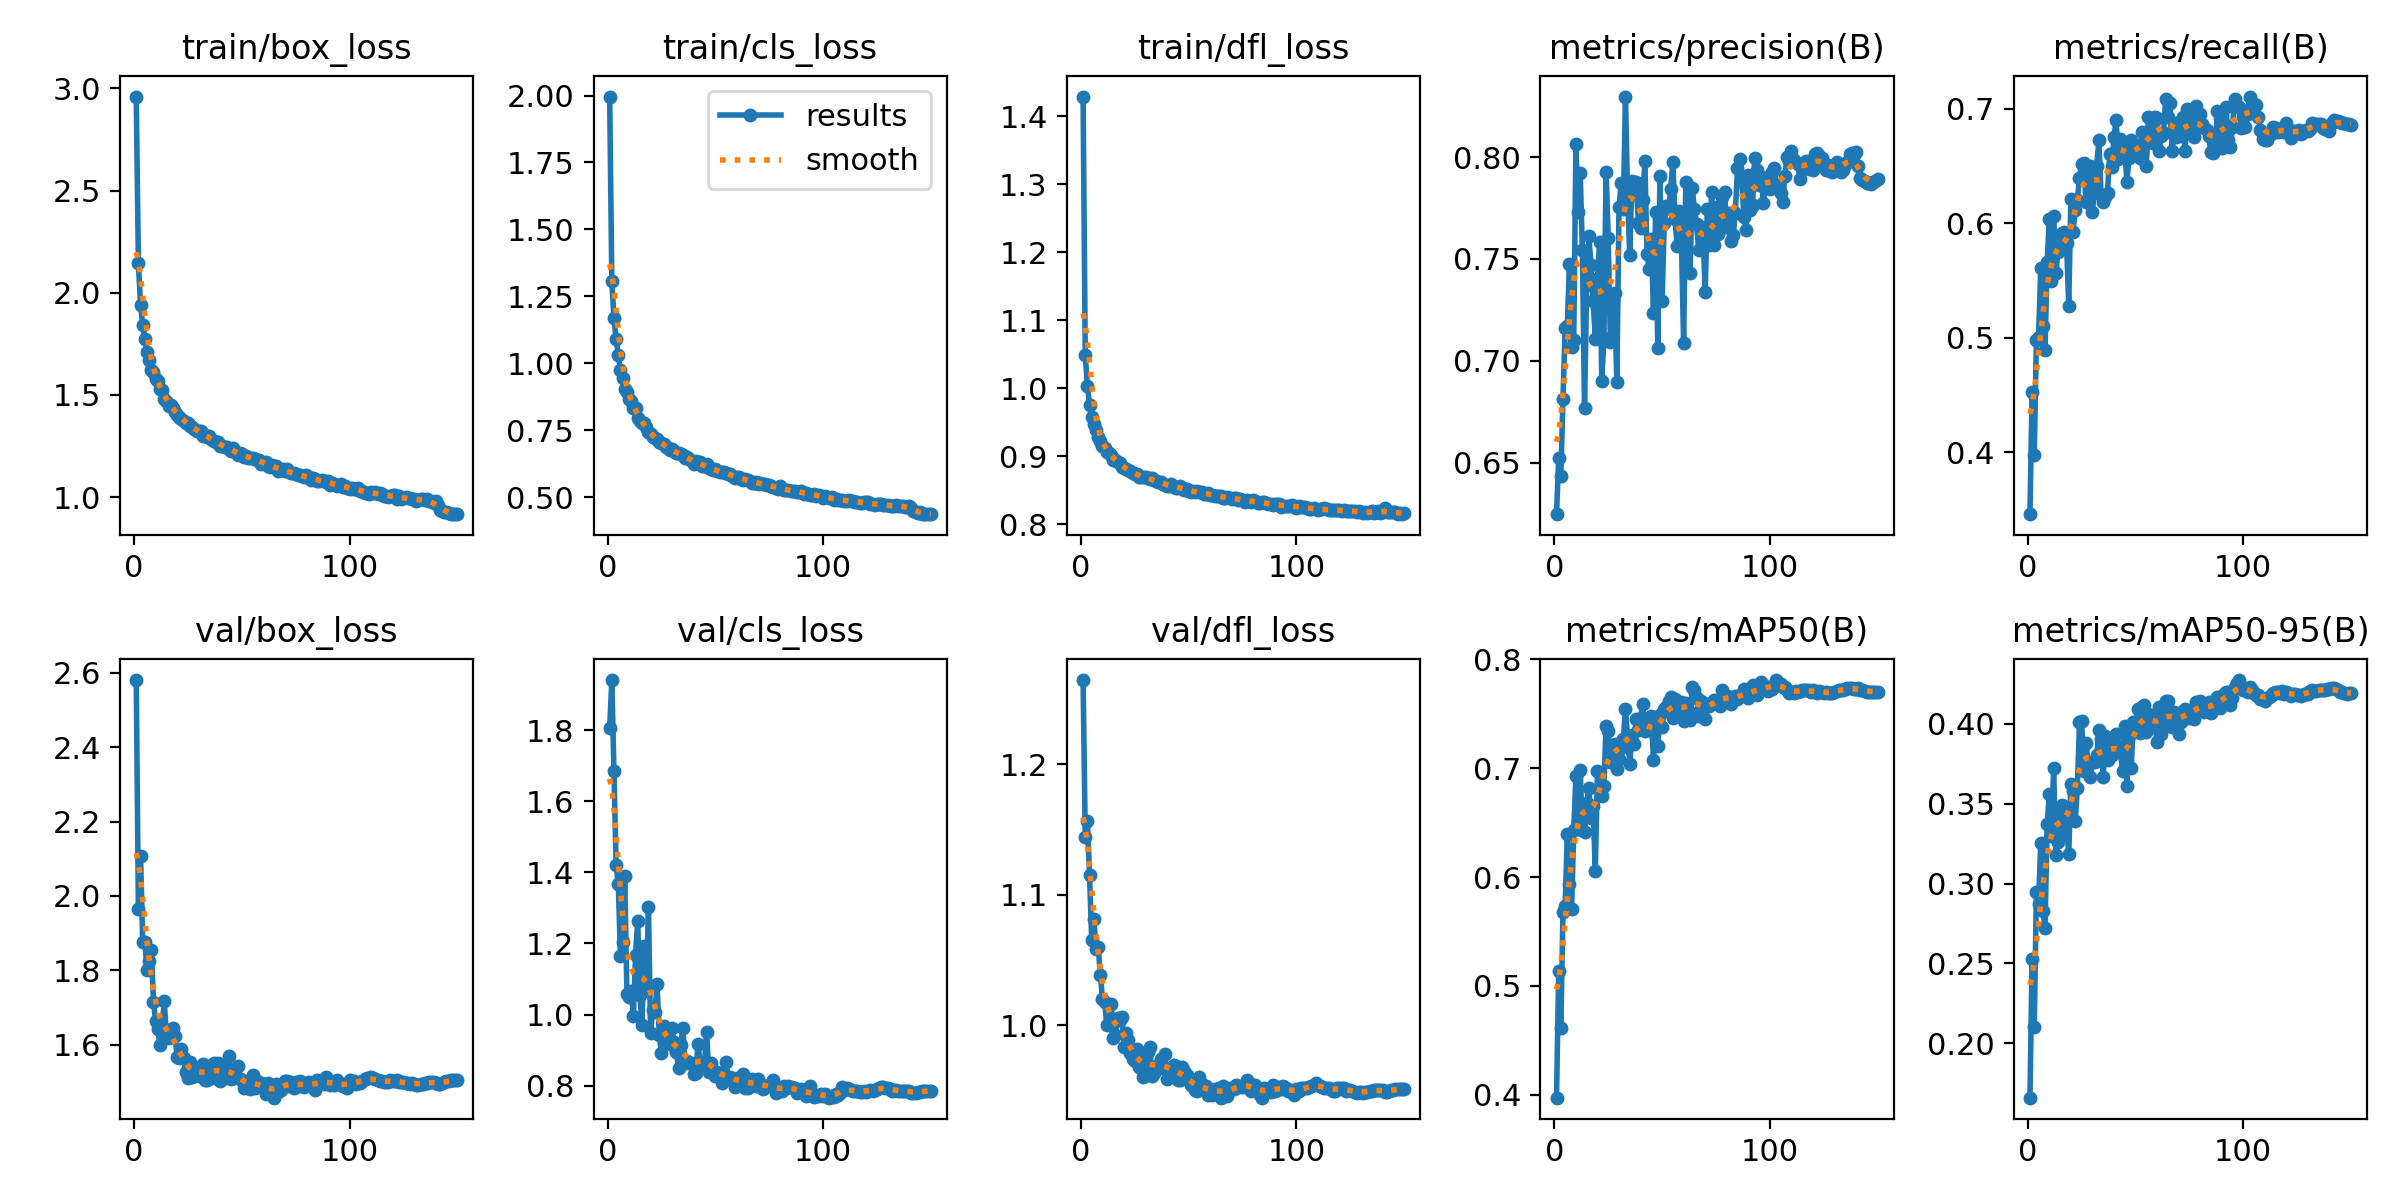

Data behind this chart, as committed beside it:
epoch, time, train/box_loss, train/cls_loss, train/dfl_loss, metrics/precision(B), metrics/recall(B), metrics/mAP50(B), metrics/mAP50-95(B), val/box_loss, val/cls_loss, val/dfl_loss, lr/pg0, lr/pg1, lr/pg2
1, 72.21, 2.96, 1.996, 1.429, 0.6247, 0.3458, 0.3973, 0.1658, 2.581, 1.806, 1.264, 0.003323, 0.003323, 0.07009
2, 126.4, 2.144, 1.307, 1.048, 0.652, 0.4528, 0.5137, 0.2527, 1.964, 1.941, 1.144, 0.006655, 0.006655, 0.04009
3, 177.8, 1.94, 1.168, 1.004, 0.6432, 0.3975, 0.461, 0.2102, 2.109, 1.684, 1.156, 0.009985, 0.009985, 0.01009
4, 228.9, 1.843, 1.091, 0.9756, 0.6813, 0.4977, 0.5683, 0.2944, 1.877, 1.42, 1.115, 0.00999, 0.00999, 0.00999
5, 280.2, 1.773, 1.031, 0.957, 0.7159, 0.5005, 0.573, 0.2875, 1.876, 1.367, 1.065, 0.009983, 0.009983, 0.009983
6, 330.9, 1.712, 0.9758, 0.9468, 0.717, 0.5607, 0.6392, 0.3252, 1.802, 1.166, 1.081, 0.009973, 0.009973, 0.009973
7, 381.6, 1.672, 0.9453, 0.939, 0.7474, 0.5104, 0.5934, 0.2831, 1.826, 1.204, 1.058, 0.009961, 0.009961, 0.009961
8, 432.7, 1.623, 0.9042, 0.9282, 0.707, 0.4894, 0.5709, 0.2722, 1.854, 1.389, 1.06, 0.009947, 0.009947, 0.009947
9, 484, 1.611, 0.8936, 0.9223, 0.7103, 0.5666, 0.6429, 0.3375, 1.716, 1.058, 1.039, 0.009931, 0.009931, 0.009931
10, 535.2, 1.577, 0.8672, 0.9147, 0.8065, 0.6038, 0.6929, 0.3564, 1.663, 1.051, 1.02, 0.009912, 0.009912, 0.009912
11, 587.2, 1.567, 0.859, 0.9125, 0.7732, 0.5498, 0.6508, 0.3299, 1.641, 1.067, 1.018, 0.009892, 0.009892, 0.009892
12, 638.7, 1.529, 0.8321, 0.906, 0.7921, 0.6066, 0.6987, 0.3724, 1.598, 0.9958, 1.001, 0.009869, 0.009869, 0.009869
13, 689.5, 1.526, 0.8318, 0.9044, 0.7542, 0.5562, 0.6437, 0.3178, 1.647, 1.166, 1.001, 0.009844, 0.009844, 0.009844
14, 741.1, 1.479, 0.7978, 0.9009, 0.677, 0.5753, 0.6411, 0.3261, 1.716, 1.263, 1.017, 0.009818, 0.009818, 0.009818
15, 791.5, 1.47, 0.7857, 0.894, 0.7373, 0.5863, 0.6685, 0.3437, 1.627, 1.055, 0.9904, 0.009789, 0.009789, 0.009789
16, 841.9, 1.446, 0.7772, 0.8942, 0.7612, 0.5918, 0.6822, 0.3492, 1.618, 0.9706, 0.9925, 0.009758, 0.009758, 0.009758
17, 892.8, 1.451, 0.7759, 0.8906, 0.7471, 0.5923, 0.6545, 0.3313, 1.637, 1.192, 1.006, 0.009725, 0.009725, 0.009725
18, 943.4, 1.436, 0.7615, 0.8898, 0.7293, 0.5829, 0.6655, 0.3391, 1.645, 1.069, 1.004, 0.00969, 0.00969, 0.00969
19, 993.6, 1.414, 0.7453, 0.8839, 0.7105, 0.5274, 0.6059, 0.3183, 1.623, 1.302, 1.006, 0.009652, 0.009652, 0.009652
20, 1043, 1.403, 0.7369, 0.883, 0.7402, 0.6217, 0.6971, 0.3625, 1.567, 0.9475, 0.9837, 0.009613, 0.009613, 0.009613
21, 1093, 1.391, 0.7252, 0.8804, 0.7583, 0.5927, 0.6819, 0.3578, 1.565, 1.014, 0.9941, 0.009572, 0.009572, 0.009572
22, 1145, 1.38, 0.7219, 0.879, 0.6903, 0.6114, 0.6748, 0.3392, 1.589, 1.008, 0.9891, 0.009529, 0.009529, 0.009529
23, 1195, 1.374, 0.7175, 0.8774, 0.7111, 0.6203, 0.6835, 0.3601, 1.564, 1.085, 0.9789, 0.009484, 0.009484, 0.009484
24, 1245, 1.363, 0.7072, 0.8755, 0.7927, 0.6399, 0.7392, 0.4014, 1.527, 0.9436, 0.9745, 0.009437, 0.009437, 0.009437
25, 1296, 1.363, 0.7011, 0.8742, 0.7605, 0.6521, 0.7344, 0.4019, 1.511, 0.8914, 0.9731, 0.009388, 0.009388, 0.009388
26, 1346, 1.349, 0.6988, 0.8737, 0.7092, 0.6524, 0.7061, 0.3707, 1.552, 0.9672, 0.982, 0.009337, 0.009337, 0.009337
27, 1396, 1.344, 0.687, 0.8693, 0.7296, 0.6184, 0.7112, 0.3882, 1.513, 0.927, 0.9679, 0.009284, 0.009284, 0.009284
28, 1447, 1.334, 0.6845, 0.8696, 0.7334, 0.6492, 0.7222, 0.3754, 1.539, 0.9256, 0.9749, 0.009229, 0.009229, 0.009229
29, 1497, 1.322, 0.6762, 0.8689, 0.6894, 0.6502, 0.6991, 0.3668, 1.518, 0.9164, 0.9604, 0.009173, 0.009173, 0.009173
30, 1548, 1.321, 0.679, 0.8685, 0.7752, 0.6099, 0.7087, 0.3764, 1.517, 0.9631, 0.9626, 0.009115, 0.009115, 0.009115
31, 1598, 1.323, 0.6725, 0.8672, 0.7871, 0.6297, 0.7187, 0.3763, 1.539, 0.923, 0.9798, 0.009055, 0.009055, 0.009055
32, 1648, 1.301, 0.6643, 0.8662, 0.7744, 0.6505, 0.7268, 0.3803, 1.547, 0.8938, 0.9831, 0.008993, 0.008993, 0.008993
33, 1698, 1.303, 0.6653, 0.8677, 0.8297, 0.6728, 0.7547, 0.3962, 1.504, 0.8498, 0.9612, 0.008929, 0.008929, 0.008929
34, 1748, 1.294, 0.661, 0.8645, 0.7803, 0.6252, 0.7282, 0.3903, 1.505, 0.9134, 0.9638, 0.008864, 0.008864, 0.008864
35, 1799, 1.298, 0.6596, 0.8629, 0.7518, 0.6188, 0.704, 0.3667, 1.544, 0.9625, 0.9692, 0.008797, 0.008797, 0.008797
36, 1848, 1.28, 0.6484, 0.8625, 0.7883, 0.6234, 0.7303, 0.3926, 1.509, 0.8647, 0.9693, 0.008729, 0.008729, 0.008729
37, 1898, 1.275, 0.6488, 0.8611, 0.7837, 0.6269, 0.7223, 0.3774, 1.551, 0.869, 0.9741, 0.008658, 0.008658, 0.008658
38, 1948, 1.267, 0.6443, 0.8593, 0.788, 0.6602, 0.7456, 0.3839, 1.536, 0.8642, 0.9677, 0.008587, 0.008587, 0.008587
39, 1999, 1.268, 0.6354, 0.8581, 0.7677, 0.6492, 0.7354, 0.3805, 1.552, 0.8634, 0.978, 0.008513, 0.008513, 0.008513
40, 2048, 1.249, 0.626, 0.856, 0.765, 0.6754, 0.7465, 0.3896, 1.502, 0.8333, 0.9593, 0.008439, 0.008439, 0.008439
41, 2098, 1.251, 0.6339, 0.8558, 0.7789, 0.6901, 0.7589, 0.394, 1.531, 0.837, 0.967, 0.008362, 0.008362, 0.008362
42, 2149, 1.246, 0.6296, 0.8586, 0.7978, 0.6561, 0.7344, 0.3855, 1.509, 0.9175, 0.9663, 0.008284, 0.008284, 0.008284
43, 2199, 1.247, 0.6311, 0.855, 0.7524, 0.6739, 0.7424, 0.3824, 1.537, 0.8612, 0.9701, 0.008205, 0.008205, 0.008205
44, 2249, 1.234, 0.6179, 0.8537, 0.745, 0.669, 0.7356, 0.3705, 1.569, 0.8581, 0.9688, 0.008125, 0.008125, 0.008125
45, 2299, 1.224, 0.6153, 0.8524, 0.76, 0.6651, 0.7484, 0.3985, 1.508, 0.8625, 0.9584, 0.008043, 0.008043, 0.008043
46, 2349, 1.239, 0.6233, 0.8558, 0.7234, 0.6363, 0.7075, 0.3611, 1.51, 0.9518, 0.958, 0.00796, 0.00796, 0.00796
47, 2399, 1.219, 0.6104, 0.8532, 0.7729, 0.6569, 0.7456, 0.3923, 1.522, 0.8378, 0.9678, 0.007875, 0.007875, 0.007875
48, 2449, 1.206, 0.6039, 0.8502, 0.7064, 0.6728, 0.7202, 0.3726, 1.542, 0.8649, 0.9651, 0.007789, 0.007789, 0.007789
49, 2499, 1.215, 0.603, 0.8512, 0.7908, 0.6621, 0.7492, 0.4014, 1.507, 0.8366, 0.9618, 0.007702, 0.007702, 0.007702
50, 2550, 1.212, 0.6039, 0.8485, 0.7293, 0.6683, 0.7381, 0.3953, 1.505, 0.8283, 0.9598, 0.007614, 0.007614, 0.007614
51, 2600, 1.194, 0.5972, 0.8474, 0.7676, 0.6635, 0.7543, 0.4096, 1.482, 0.8385, 0.9541, 0.007525, 0.007525, 0.007525
52, 2650, 1.201, 0.5942, 0.8486, 0.7762, 0.6568, 0.7562, 0.3946, 1.498, 0.8338, 0.9537, 0.007435, 0.007435, 0.007435
53, 2701, 1.192, 0.5927, 0.8465, 0.7742, 0.6798, 0.7618, 0.4106, 1.489, 0.8068, 0.9506, 0.007343, 0.007343, 0.007343
54, 2751, 1.193, 0.5933, 0.8485, 0.7844, 0.6685, 0.7651, 0.4117, 1.481, 0.8247, 0.9499, 0.007251, 0.007251, 0.007251
55, 2802, 1.193, 0.592, 0.8467, 0.7977, 0.65, 0.7465, 0.3952, 1.519, 0.8678, 0.9607, 0.007158, 0.007158, 0.007158
56, 2852, 1.188, 0.5872, 0.8472, 0.7696, 0.6932, 0.7637, 0.4065, 1.485, 0.8226, 0.9548, 0.007063, 0.007063, 0.007063
57, 2903, 1.18, 0.5876, 0.8444, 0.7562, 0.6759, 0.7563, 0.4027, 1.503, 0.8237, 0.9519, 0.006968, 0.006968, 0.006968
58, 2953, 1.18, 0.5792, 0.844, 0.7733, 0.67, 0.7541, 0.4057, 1.49, 0.8159, 0.9537, 0.006872, 0.006872, 0.006872
59, 3003, 1.164, 0.5732, 0.8455, 0.7577, 0.6929, 0.7611, 0.4, 1.497, 0.7964, 0.9467, 0.006775, 0.006775, 0.006775
60, 3055, 1.167, 0.5743, 0.843, 0.7086, 0.6921, 0.7437, 0.3886, 1.494, 0.8213, 0.9507, 0.006678, 0.006678, 0.006678
... 90 more rows
